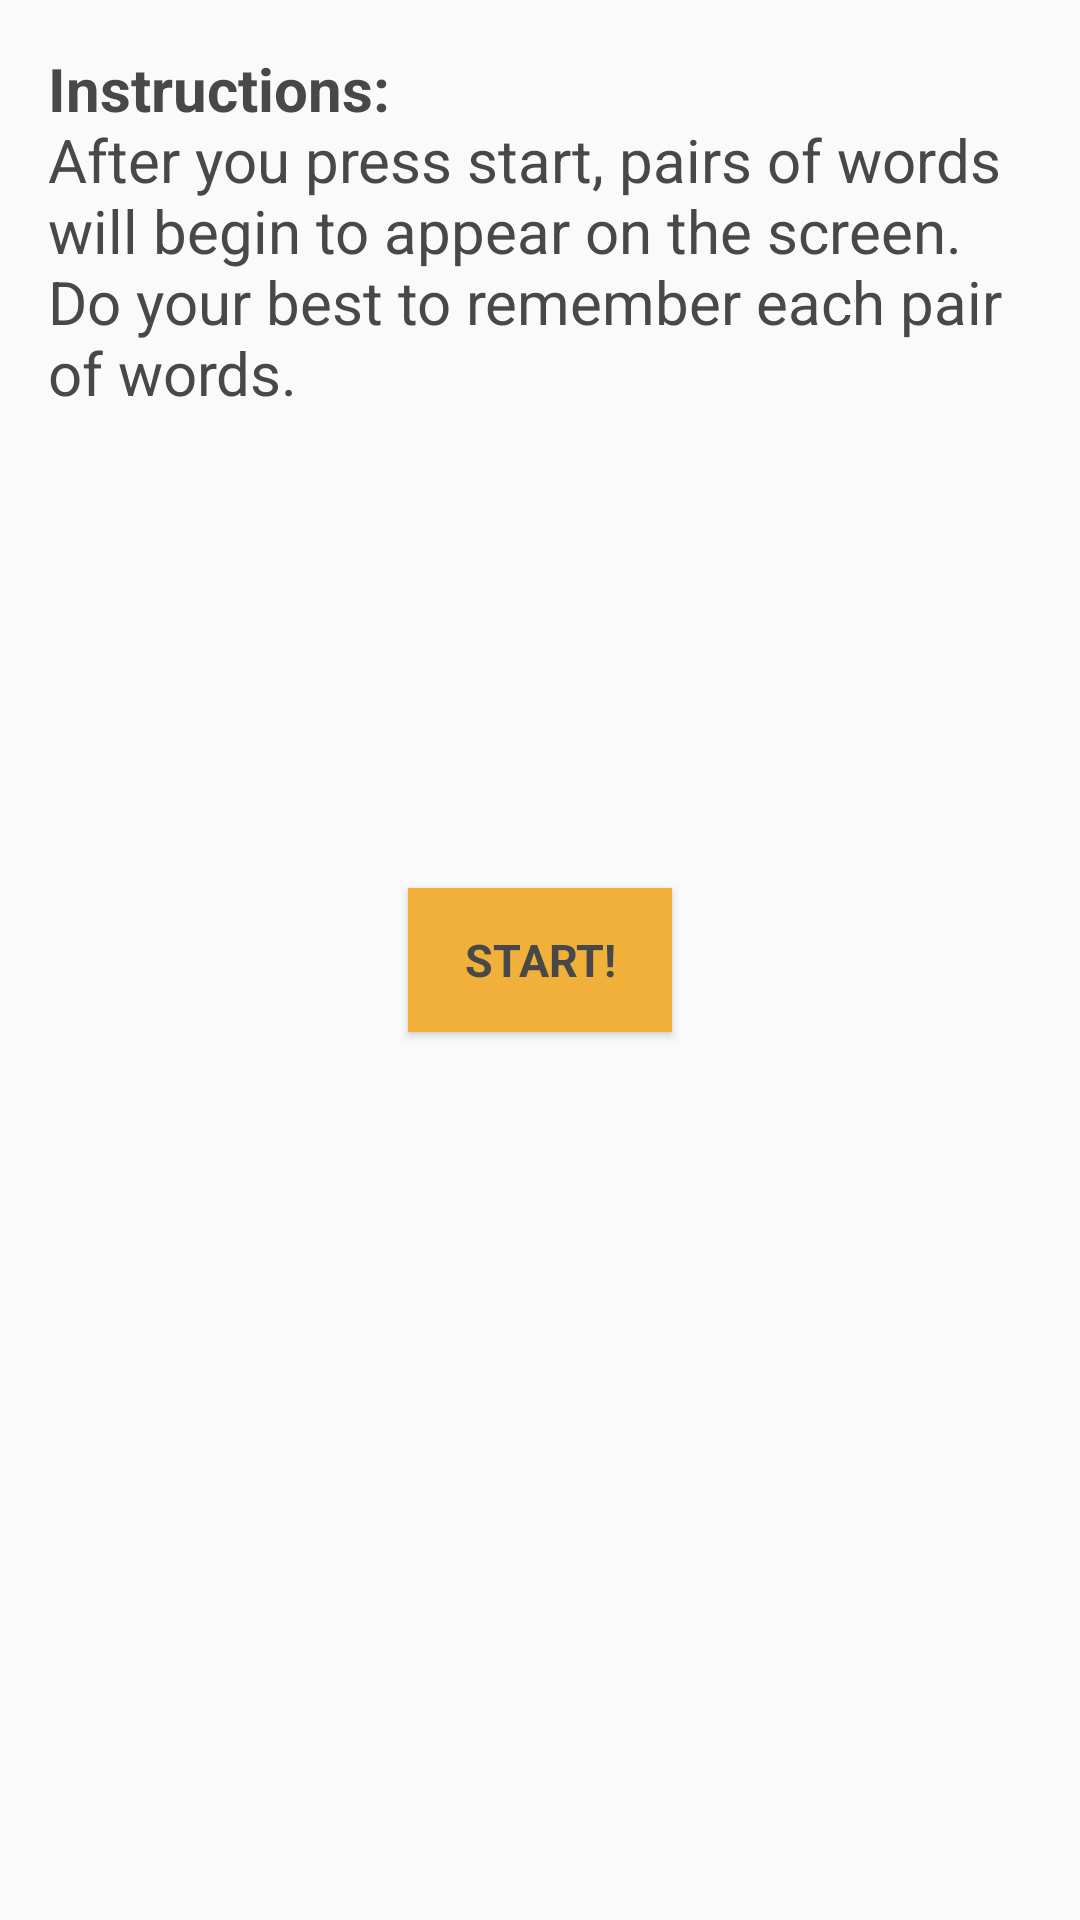

Android layout source for this screen:
<!-- AndroidManifest.xml: application theme AppTheme -->
<!-- res/layout/activity_second_working_memory.xml -->
<?xml version="1.0" encoding="utf-8"?>
<RelativeLayout xmlns:android="http://schemas.android.com/apk/res/android"
    xmlns:tools="http://schemas.android.com/tools"
    android:id="@+id/activity_second_working_memory"
    android:layout_width="match_parent"
    android:layout_height="match_parent"
    android:paddingBottom="@dimen/activity_vertical_margin"
    android:paddingLeft="@dimen/activity_horizontal_margin"
    android:paddingRight="@dimen/activity_horizontal_margin"
    android:paddingTop="@dimen/activity_vertical_margin"
    tools:context="edu.neu.hinf5300.concussionsidelineresponse.SecondWorkingMemoryActivity">


    <TextView
        android:id="@+id/swm_working_memory_instructions_textview"
        android:layout_width="match_parent"
        android:layout_height="wrap_content"
        android:text="@string/swm_working_memory_instructions_text_1"
        style="@style/InstructionFont"/>

    <TextView
        android:id="@+id/swm_words_textview"
        android:layout_width="match_parent"
        android:layout_height="wrap_content"
        android:text=""
        android:layout_below="@+id/swm_working_memory_instructions_textview"
        android:textSize="50sp"
        android:paddingTop="60sp"
        android:visibility="gone"
        android:gravity="center_vertical|center_horizontal"
        style="@style/InstructionFont"/>

    <RelativeLayout
        android:id="@+id/swm_answers_layout"
        android:layout_width="match_parent"
        android:layout_height="wrap_content"
        android:visibility="gone"
        android:layout_below="@+id/swm_working_memory_instructions_textview">

        <TextView
            android:id="@+id/swm_single_word_textview"
            android:layout_width="match_parent"
            android:layout_height="wrap_content"
            android:textSize="40sp"
            style="@style/InstructionFont"
            android:textAlignment="center"
            android:padding="5dp"/>

        <RadioGroup
            android:id="@+id/swm_answers_radiogroup"
            android:layout_width="match_parent"
            android:layout_height="wrap_content"
            android:layout_below="@+id/swm_single_word_textview">

        </RadioGroup>

        <Button
            android:id="@+id/swm_memory_submit_button"
            android:layout_width="wrap_content"
            android:layout_height="wrap_content"
            android:layout_below="@+id/swm_answers_radiogroup"
            android:text="Submit"
            android:layout_marginTop="5dp"
            android:layout_marginLeft="5dp"
            android:layout_marginRight="5dp"
            style="@style/ButtonStyle"/>


    </RelativeLayout>

    <Button
        android:id="@+id/swm_working_memory_start_button"
        android:layout_width="wrap_content"
        android:layout_height="wrap_content"
        android:text="Start!"
        android:paddingTop="10sp"
        android:visibility="visible"
        style="@style/ButtonStyle"
        android:layout_centerVertical="true"
        android:layout_centerHorizontal="true" />


</RelativeLayout>
<!-- resources referenced by this layout -->
<resources>
  <dimen name="activity_horizontal_margin">16dp</dimen>
  <dimen name="activity_vertical_margin">16dp</dimen>
  <string name="swm_working_memory_instructions_text_1"><b>Instructions:</b>\nAfter you press start, pairs of words will begin to appear on the screen.
          Do your best to remember each pair of words.</string>
  <style name="ButtonStyle" parent="@android:style/TextAppearance.Medium">
          <item name="android:layout_width">match_parent</item>
          <item name="android:layout_height">wrap_content</item>
          <item name="android:textSize">15sp</item>
          <item name="android:textStyle">bold</item>
          <item name="android:textColor">#484848</item>
          <item name="android:typeface">sans</item>
          <item name="android:background">@color/mainButtonColor</item>
          <item name="android:padding">2dp</item>
          <item name="android:layout_margin">5dp</item>
      </style>
  <style name="InstructionFont" parent="@android:style/TextAppearance.Medium">
          <item name="android:layout_width">fill_parent</item>
          <item name="android:layout_height">wrap_content</item>
          <item name="android:textSize">20sp</item>
          <item name="android:textColor">#484848</item>
          <item name="android:typeface">sans</item>
      </style>
  <style name="AppTheme" parent="Theme.AppCompat.Light.DarkActionBar">
          
          <item name="colorPrimary">@color/colorPrimary</item>
          <item name="colorPrimaryDark">@color/colorPrimaryDark</item>
          <item name="colorAccent">@android:color/holo_green_dark</item>
          <item name="android:textColorPrimary">@android:color/primary_text_light</item>
  
  
      </style>
  <color name="mainButtonColor">#f1b039</color>
  <color name="colorPrimary">#3F51B5</color>
  <color name="colorPrimaryDark">#303F9F</color>
</resources>
